Dataset: gesture_captures (GitHub, arabyte-src/KENNY-YOLO). Classes: like, open palm.

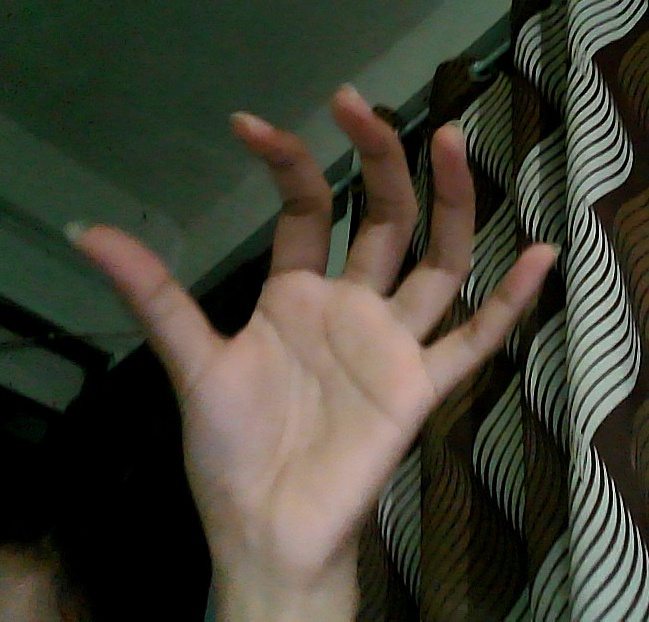
Label: open palm

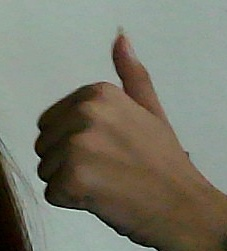
Label: like

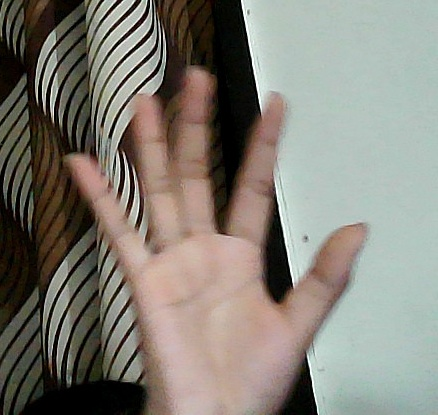
Label: open palm

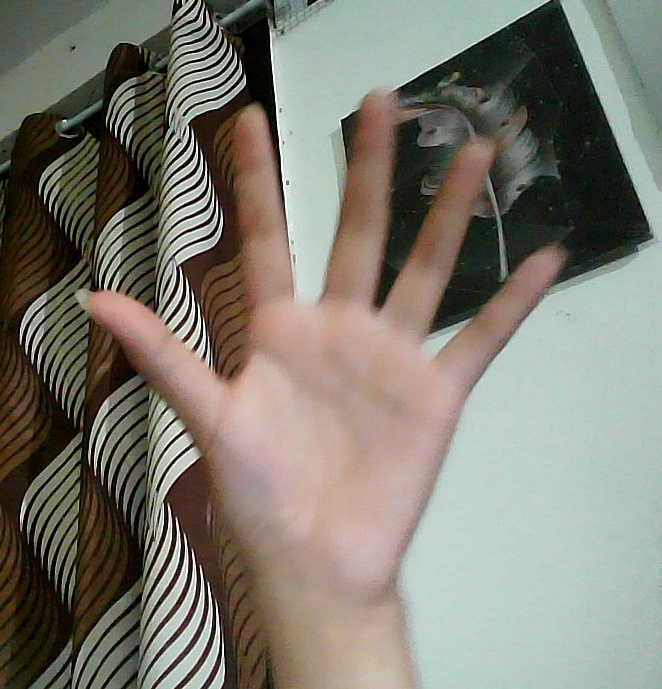
Label: open palm

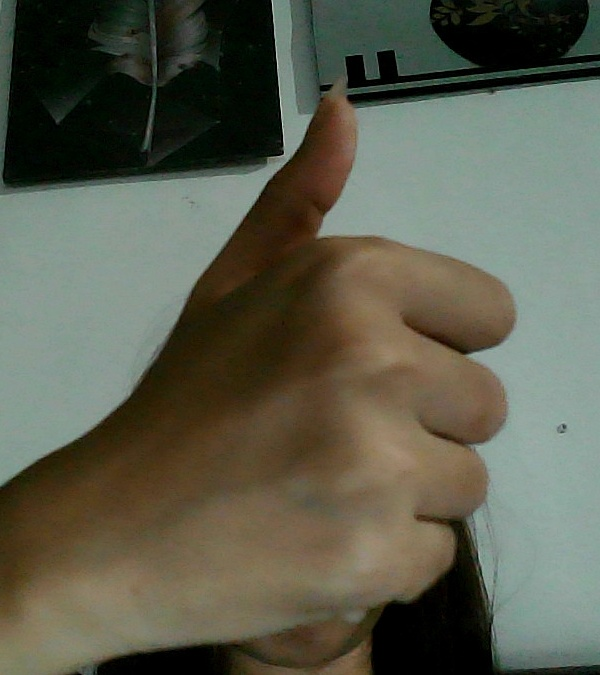
Label: like

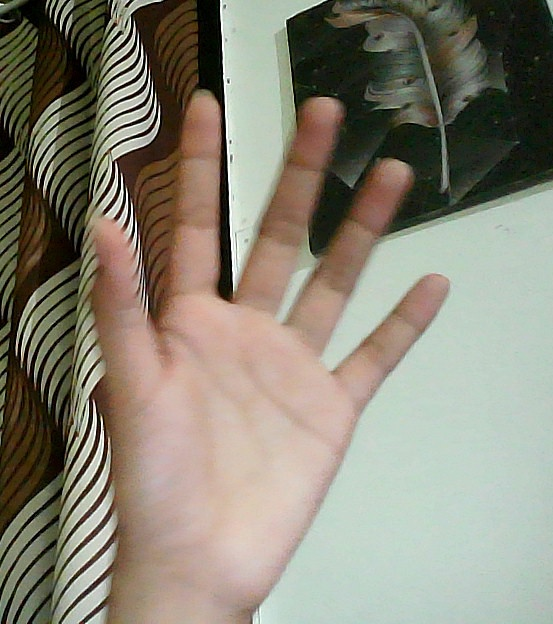
Label: open palm
